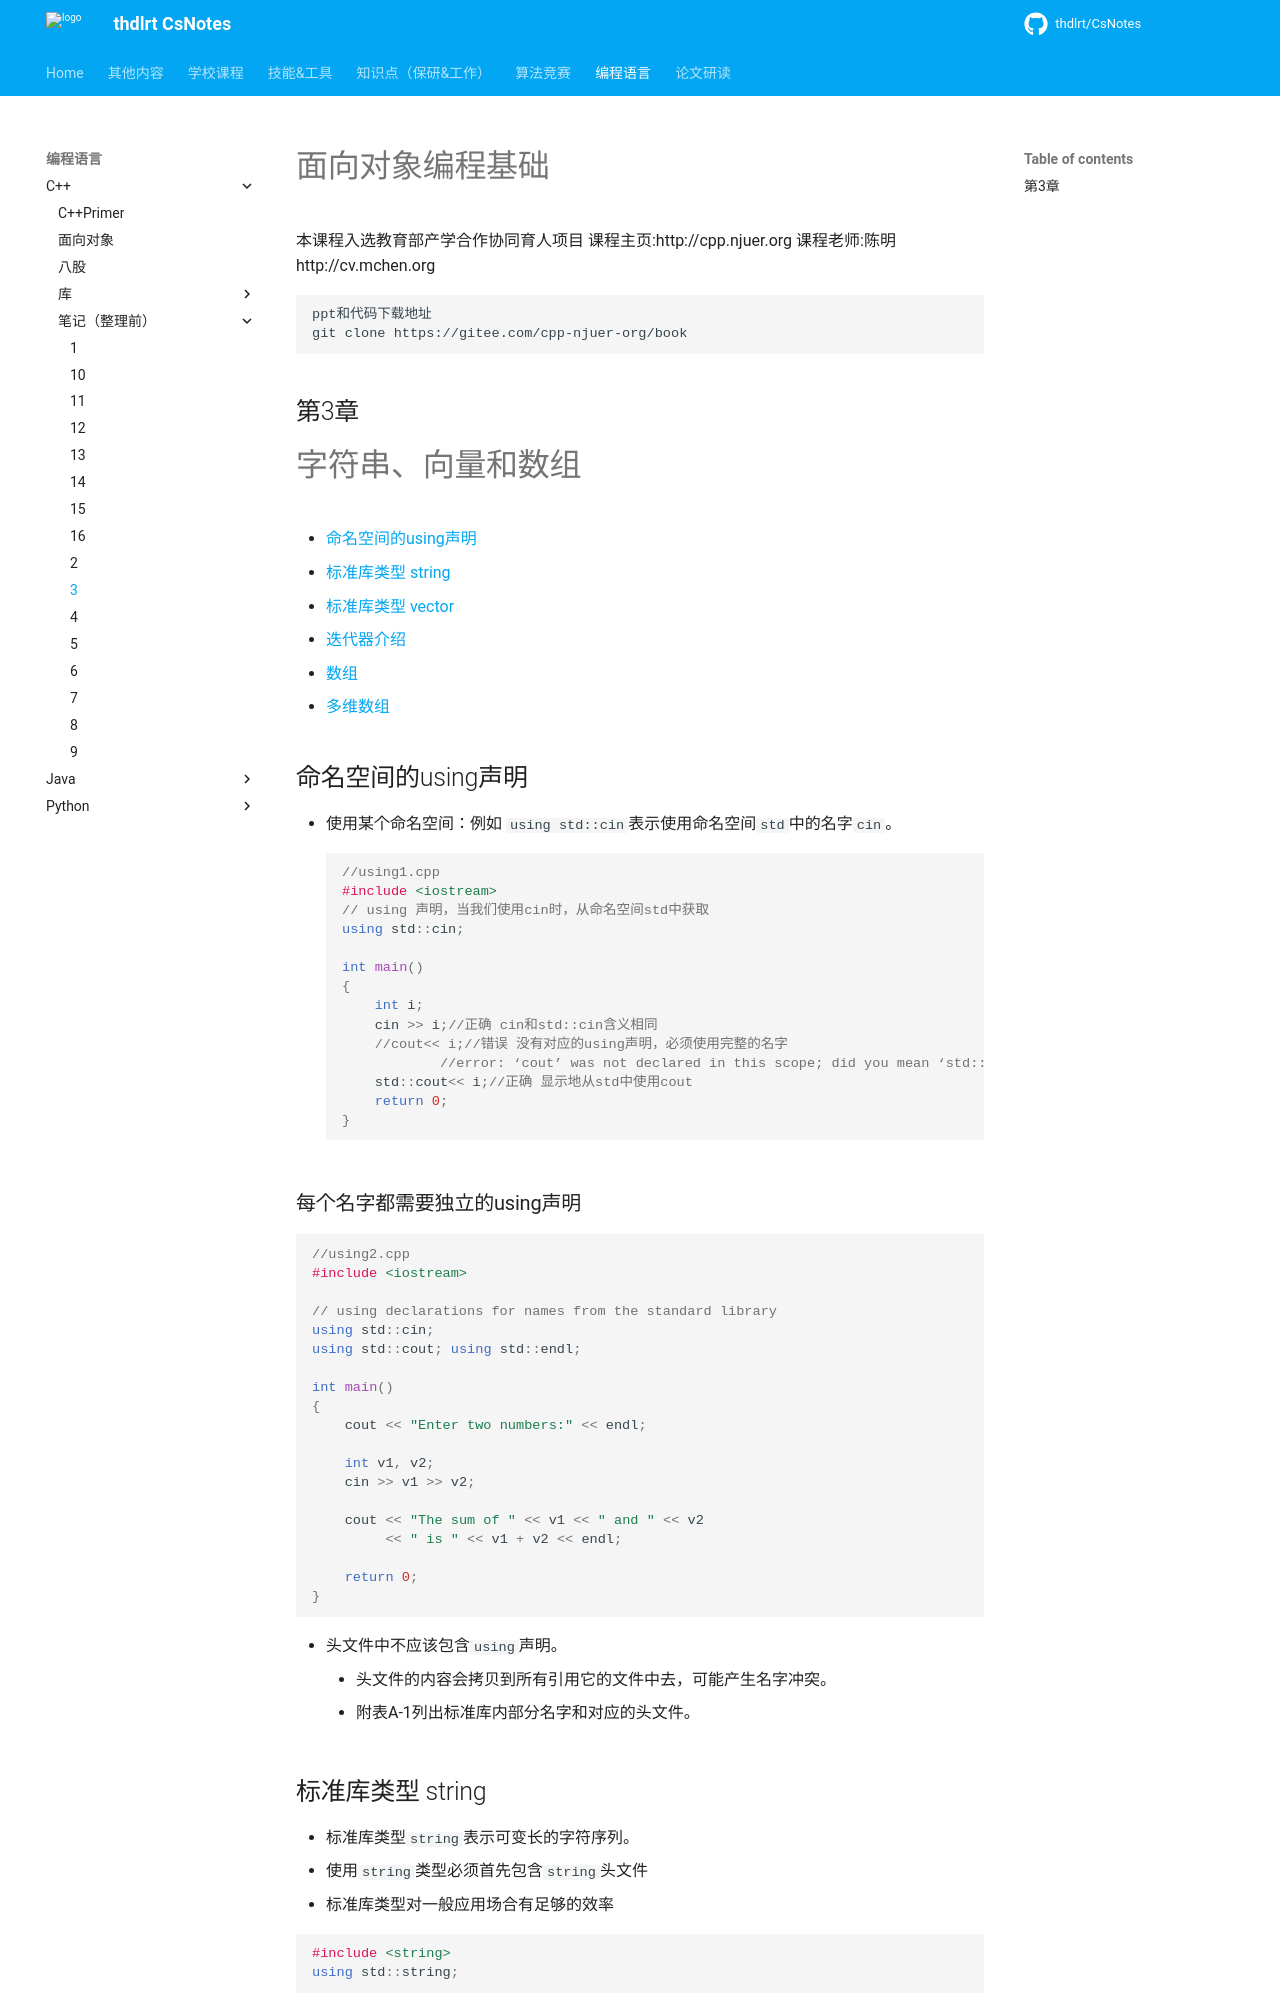

repository: thdlrt/CsNotes · page: 编程语言/c++/笔记（整理前）/3/index.html · generator: mkdocs

---
presentation:
  width: 1024
  height: 768
  #theme: blood.css
  theme: white.css
---

<!-- slide -->
# 面向对象编程基础
本课程入选教育部产学合作协同育人项目
课程主页:http://cpp.njuer.org
课程老师:陈明 http://cv.mchen.org 
```bash
ppt和代码下载地址
git clone https://gitee.com/cpp-njuer-org/book
```

<!-- slide -->
## 第3章 
# 字符串、向量和数组
  - [命名空间的using声明](#命名空间的using声明)
  - [标准库类型 string](#标准库类型-string)
  - [标准库类型 vector](#标准库类型-vector)
  - [迭代器介绍](#迭代器介绍)
  - [数组](#数组)
  - [多维数组](#多维数组)
<!-- slide -->
## 命名空间的using声明
- 使用某个命名空间：例如 `using std::cin`表示使用命名空间`std`中的名字`cin`。
```cpp
//using1.cpp
#include <iostream>
// using 声明，当我们使用cin时，从命名空间std中获取
using std::cin;

int main()
{
    int i;
    cin >> i;//正确 cin和std::cin含义相同
    //cout<< i;//错误 没有对应的using声明，必须使用完整的名字
            //error: ‘cout’ was not declared in this scope; did you mean ‘std::cout’?
    std::cout<< i;//正确 显示地从std中使用cout
    return 0;
}
```
<!-- slide -->
### 每个名字都需要独立的using声明
```cpp
//using2.cpp
#include <iostream>

// using declarations for names from the standard library
using std::cin;
using std::cout; using std::endl;

int main()
{
    cout << "Enter two numbers:" << endl;

    int v1, v2;
    cin >> v1 >> v2;

    cout << "The sum of " << v1 << " and " << v2
         << " is " << v1 + v2 << endl;

    return 0;
}

```
<!-- slide -->
- 头文件中不应该包含`using`声明。
    - 头文件的内容会拷贝到所有引用它的文件中去，可能产生名字冲突。
    - 附表A-1列出标准库内部分名字和对应的头文件。
<!-- slide -->
## 标准库类型 string
- 标准库类型`string`表示可变长的字符序列。
- 使用`string`类型必须首先包含`string`头文件
- 标准库类型对一般应用场合有足够的效率

```cpp
#include <string>
using std::string;
```
>  `string`对象不同于字符串字面值。
<!-- slide -->
